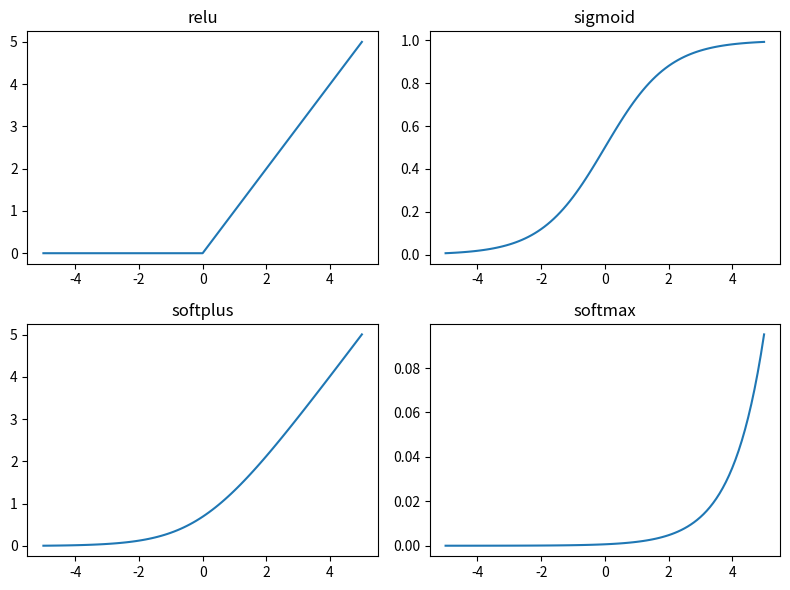

This chart was generated by the following Python code:
# Activation functions
import numpy as np
import matplotlib.pyplot as plt

# define the activation functions
def relu(z):
	return np.maximum(0, z)

def sigmoid(z):
	return 1. / (1. + np.exp(-z))

def softplus(z):
	return np.log(1 + np.exp(z))

def softmax(z):
	return np.exp(z) / np.sum(np.exp(z), axis=0)

# Plot the activation functions
def plot_fcn(f, ax):
	x = np.arange(-5, 5 + 0.1, 0.1)
	ax.plot(x, f(x))
	title = f.__name__
	ax.set_title('%s' % title)

fig, axes = plt.subplots(nrows=2, ncols=2, figsize=(8,6))
plot_fcn(relu, axes[0,0])
plot_fcn(sigmoid, axes[0,1])
plot_fcn(softplus, axes[1,0])
plot_fcn(softmax, axes[1,1])
plt.tight_layout()
plt.show()